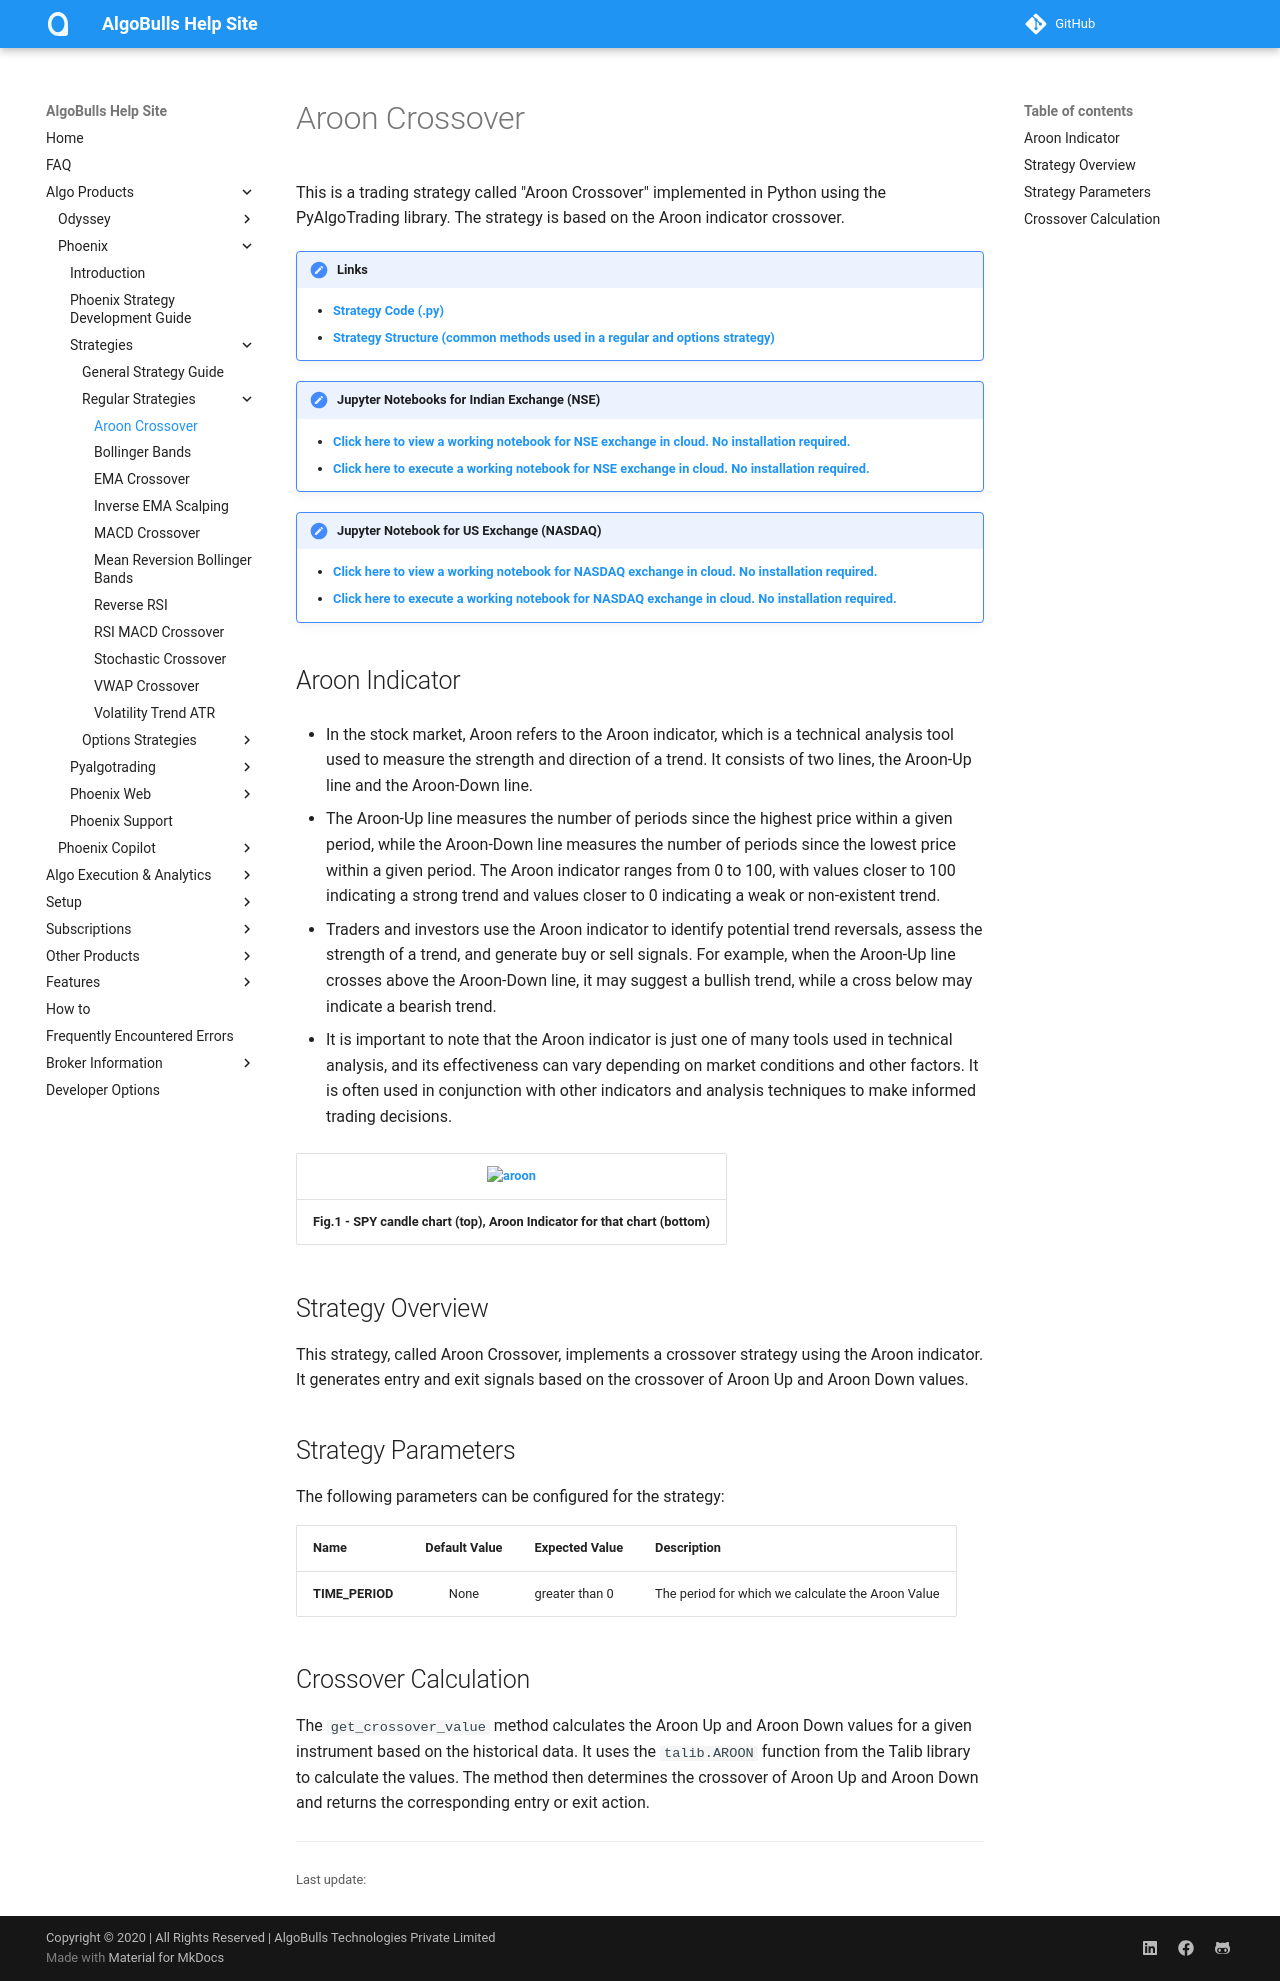

repository: algobulls/algobulls_help_site · page: member/strategies/aroon_crossover.html · generator: mkdocs

# Aroon Crossover 
This is a trading strategy called "Aroon Crossover" implemented in Python using the PyAlgoTrading library. The strategy is based on the Aroon indicator crossover.

!!! Links
    - **[Strategy Code (.py)](https://github.com/algobulls/pyalgostrategypool/blob/master/pyalgostrategypool/aroon_crossover/_strategy.py)**
    - **[Strategy Structure (common methods used in a regular and options strategy)](strategy_guides/common_strategy_guide.md)**

!!! Tips "Jupyter Notebooks for Indian Exchange (NSE)"
    - **[Click here to view a working notebook for NSE exchange in cloud. No installation required. ](https://nbviewer.org/github/algobulls/pyalgotrading/blob/master/jupyter/nse_equity/aroon_crossover.ipynb)**
    - **[Click here to execute a working notebook for NSE exchange in cloud. No installation required. ](https://mybinder.org/v2/gh/algobulls/pyalgotrading/master?labpath=https%3A%2F%2Fgithub.com%2Falgobulls%2Fpyalgotrading%2Fblob%2Fmaster%2Fjupyter%2Fnse_equity%2Faroon_crossover.ipynb)**

!!! Tips "Jupyter Notebook for US Exchange (NASDAQ)"
    - **[Click here to view a working notebook for NASDAQ exchange in cloud. No installation required. ](https://nbviewer.org/github/algobulls/pyalgotrading/blob/master/jupyter/nasdaq_equity/aroon_crossover_us.ipynb)**
    - **[Click here to execute a working notebook for NASDAQ exchange in cloud. No installation required. ](https://mybinder.org/v2/gh/algobulls/pyalgotrading/master?urlpath=lab%2Ftree%2Fjupyter%2Fnasdaq_equity%2Faroon_crossover_us.ipynb)**


## Aroon Indicator
- In the stock market, Aroon refers to the Aroon indicator, which is a technical analysis tool used to measure the strength and direction of a trend. It consists of two lines, the Aroon-Up line and the Aroon-Down line.

- The Aroon-Up line measures the number of periods since the highest price within a given period, while the Aroon-Down line measures the number of periods since the lowest price within a given period. The Aroon indicator ranges from 0 to 100, with values closer to 100 indicating a strong trend and values closer to 0 indicating a weak or non-existent trend.

- Traders and investors use the Aroon indicator to identify potential trend reversals, assess the strength of a trend, and generate buy or sell signals. For example, when the Aroon-Up line crosses above the Aroon-Down line, it may suggest a bullish trend, while a cross below may indicate a bearish trend.

- It is important to note that the Aroon indicator is just one of many tools used in technical analysis, and its effectiveness can vary depending on market conditions and other factors. It is often used in conjunction with other indicators and analysis techniques to make informed trading decisions.

| [![aroon](images/aroon.png "Click to Enlarge or Ctrl+Click to open in a new Tab")](images/aroon.png)    |
|: -- :|
| <b>Fig.1 - SPY candle chart (top), Aroon Indicator for that chart (bottom)</b>|



## Strategy Overview
This strategy, called Aroon Crossover, implements a crossover strategy using the Aroon indicator. It generates entry and exit signals based on the crossover of Aroon Up and Aroon Down values.


## Strategy Parameters
The following parameters can be configured for the strategy:

| Name            |  Default Value  | Expected Value                                                    | Description                                       |
|:----------------|:---------------:|:------------------------------------------------------------------|:--------------------------------------------------|
| **TIME_PERIOD** |      None       | greater than 0                                                    | The period for which we calculate the Aroon Value |



## Crossover Calculation

The `get_crossover_value` method calculates the Aroon Up and Aroon Down values for a given instrument based on the historical data. It uses the `talib.AROON` function from the Talib library to calculate the values. The method then determines the crossover of Aroon Up and Aroon Down and returns the corresponding entry or exit action.
